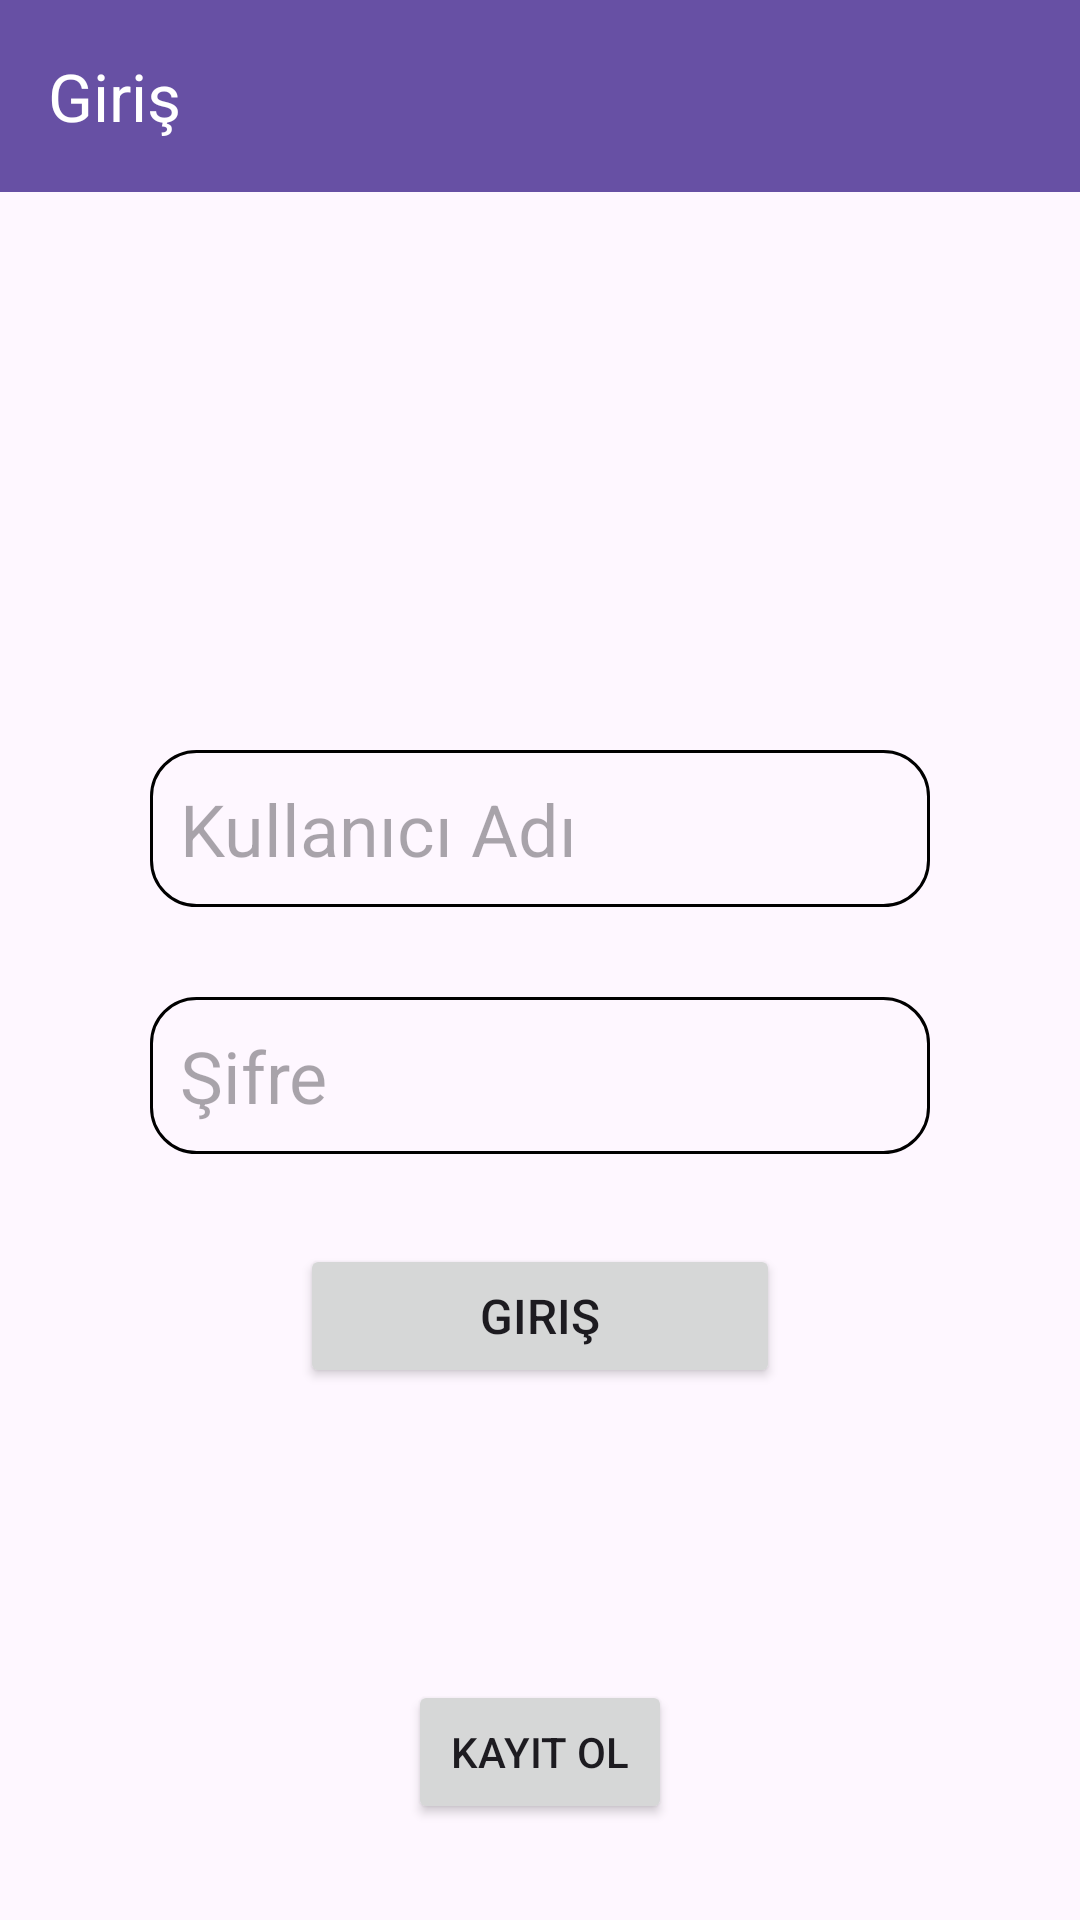

Produce the Android XML layout that renders to this screen, including the resource entries it uses.
<!-- AndroidManifest.xml: application theme Theme.Student_Matching_System -->
<!-- res/layout/activity_login.xml -->
<?xml version="1.0" encoding="utf-8"?>
<androidx.constraintlayout.widget.ConstraintLayout xmlns:android="http://schemas.android.com/apk/res/android"
    xmlns:app="http://schemas.android.com/apk/res-auto"
    xmlns:tools="http://schemas.android.com/tools"
    android:layout_width="match_parent"
    android:layout_height="match_parent"
    tools:context=".Login">

    <androidx.appcompat.widget.Toolbar
        android:id="@+id/my_toolbar"
        android:layout_width="0dp"
        android:layout_height="wrap_content"
        android:background="?attr/colorPrimary"
        android:minHeight="?attr/actionBarSize"
        android:theme="?attr/actionBarTheme"
        app:layout_constraintEnd_toEndOf="parent"
        app:layout_constraintStart_toStartOf="parent"
        app:title="Giriş"
        app:titleTextColor="@color/white"
        app:layout_constraintTop_toTopOf="parent" />

    <EditText
        android:background="@drawable/edit_text_border"
        android:id="@+id/usernamePT"
        android:layout_width="0dp"
        android:layout_height="wrap_content"
        android:layout_marginStart="50dp"
        android:layout_marginTop="250dp"
        android:layout_marginEnd="50dp"
        android:ems="10"
        android:hint="Kullanıcı Adı"
        android:inputType="text"
        android:textSize="24sp"
        app:layout_constraintEnd_toEndOf="parent"
        app:layout_constraintStart_toStartOf="parent"
        app:layout_constraintTop_toTopOf="parent" />

    <EditText
        android:background="@drawable/edit_text_border"
        android:id="@+id/passwordPT"
        android:layout_width="0dp"
        android:layout_height="wrap_content"
        android:layout_marginStart="50dp"
        android:layout_marginTop="30dp"
        android:layout_marginEnd="50dp"
        android:ems="10"
        android:hint="Şifre"
        android:inputType="textPassword"
        android:textSize="24sp"
        app:layout_constraintEnd_toEndOf="parent"
        app:layout_constraintStart_toStartOf="parent"
        app:layout_constraintTop_toBottomOf="@+id/usernamePT" />

    <Button
        android:id="@+id/loginButton"
        android:layout_width="wrap_content"
        android:layout_height="wrap_content"
        android:layout_marginTop="30dp"
        android:minWidth="160dp"
        android:textSize="16sp"
        android:text="Giriş"
        app:layout_constraintEnd_toEndOf="parent"
        app:layout_constraintStart_toStartOf="parent"
        app:layout_constraintTop_toBottomOf="@+id/passwordPT" />

    <Button
        android:id="@+id/createAccountButton"
        android:layout_width="wrap_content"
        android:layout_height="wrap_content"
        android:layout_marginTop="30dp"
        android:layout_marginBottom="32dp"
        android:text="Kayıt Ol"
        android:textSize="14sp"
        app:layout_constraintBottom_toBottomOf="parent"
        app:layout_constraintStart_toStartOf="parent"
        app:layout_constraintEnd_toEndOf="parent" />



</androidx.constraintlayout.widget.ConstraintLayout>
<!-- resources referenced by this layout -->
<resources>
  <!-- drawable edit_text_border (drawable) -->
  <?xml version="1.0" encoding="utf-8"?>
  <shape xmlns:android="http://schemas.android.com/apk/res/android">
      <stroke
          android:width="1dp"
          android:color="@color/black" />
      <solid
          android:color="#00FFFFFF"
          android:paddingLeft="10dp"
          android:paddingTop="10dp"/>
      <padding
          android:left="10dp"
          android:top="10dp"
          android:right="10dp"
          android:bottom="10dp" />
  
      <corners
          android:bottomRightRadius="15dp"
          android:bottomLeftRadius="15dp"
          android:topLeftRadius="15dp"
          android:topRightRadius="15dp" />
  </shape>
  <style name="Theme.Student_Matching_System" parent="Base.Theme.Student_Matching_System" />
  <style name="Base.Theme.Student_Matching_System" parent="Theme.Material3.DayNight.NoActionBar">
          
          
      </style>
  <!-- not gathered from this repository: default colours our renderer supplied (Android Studio template values) -->
  <color name="black">#FF000000</color>
  <color name="white">#FFFFFFFF</color>
</resources>
